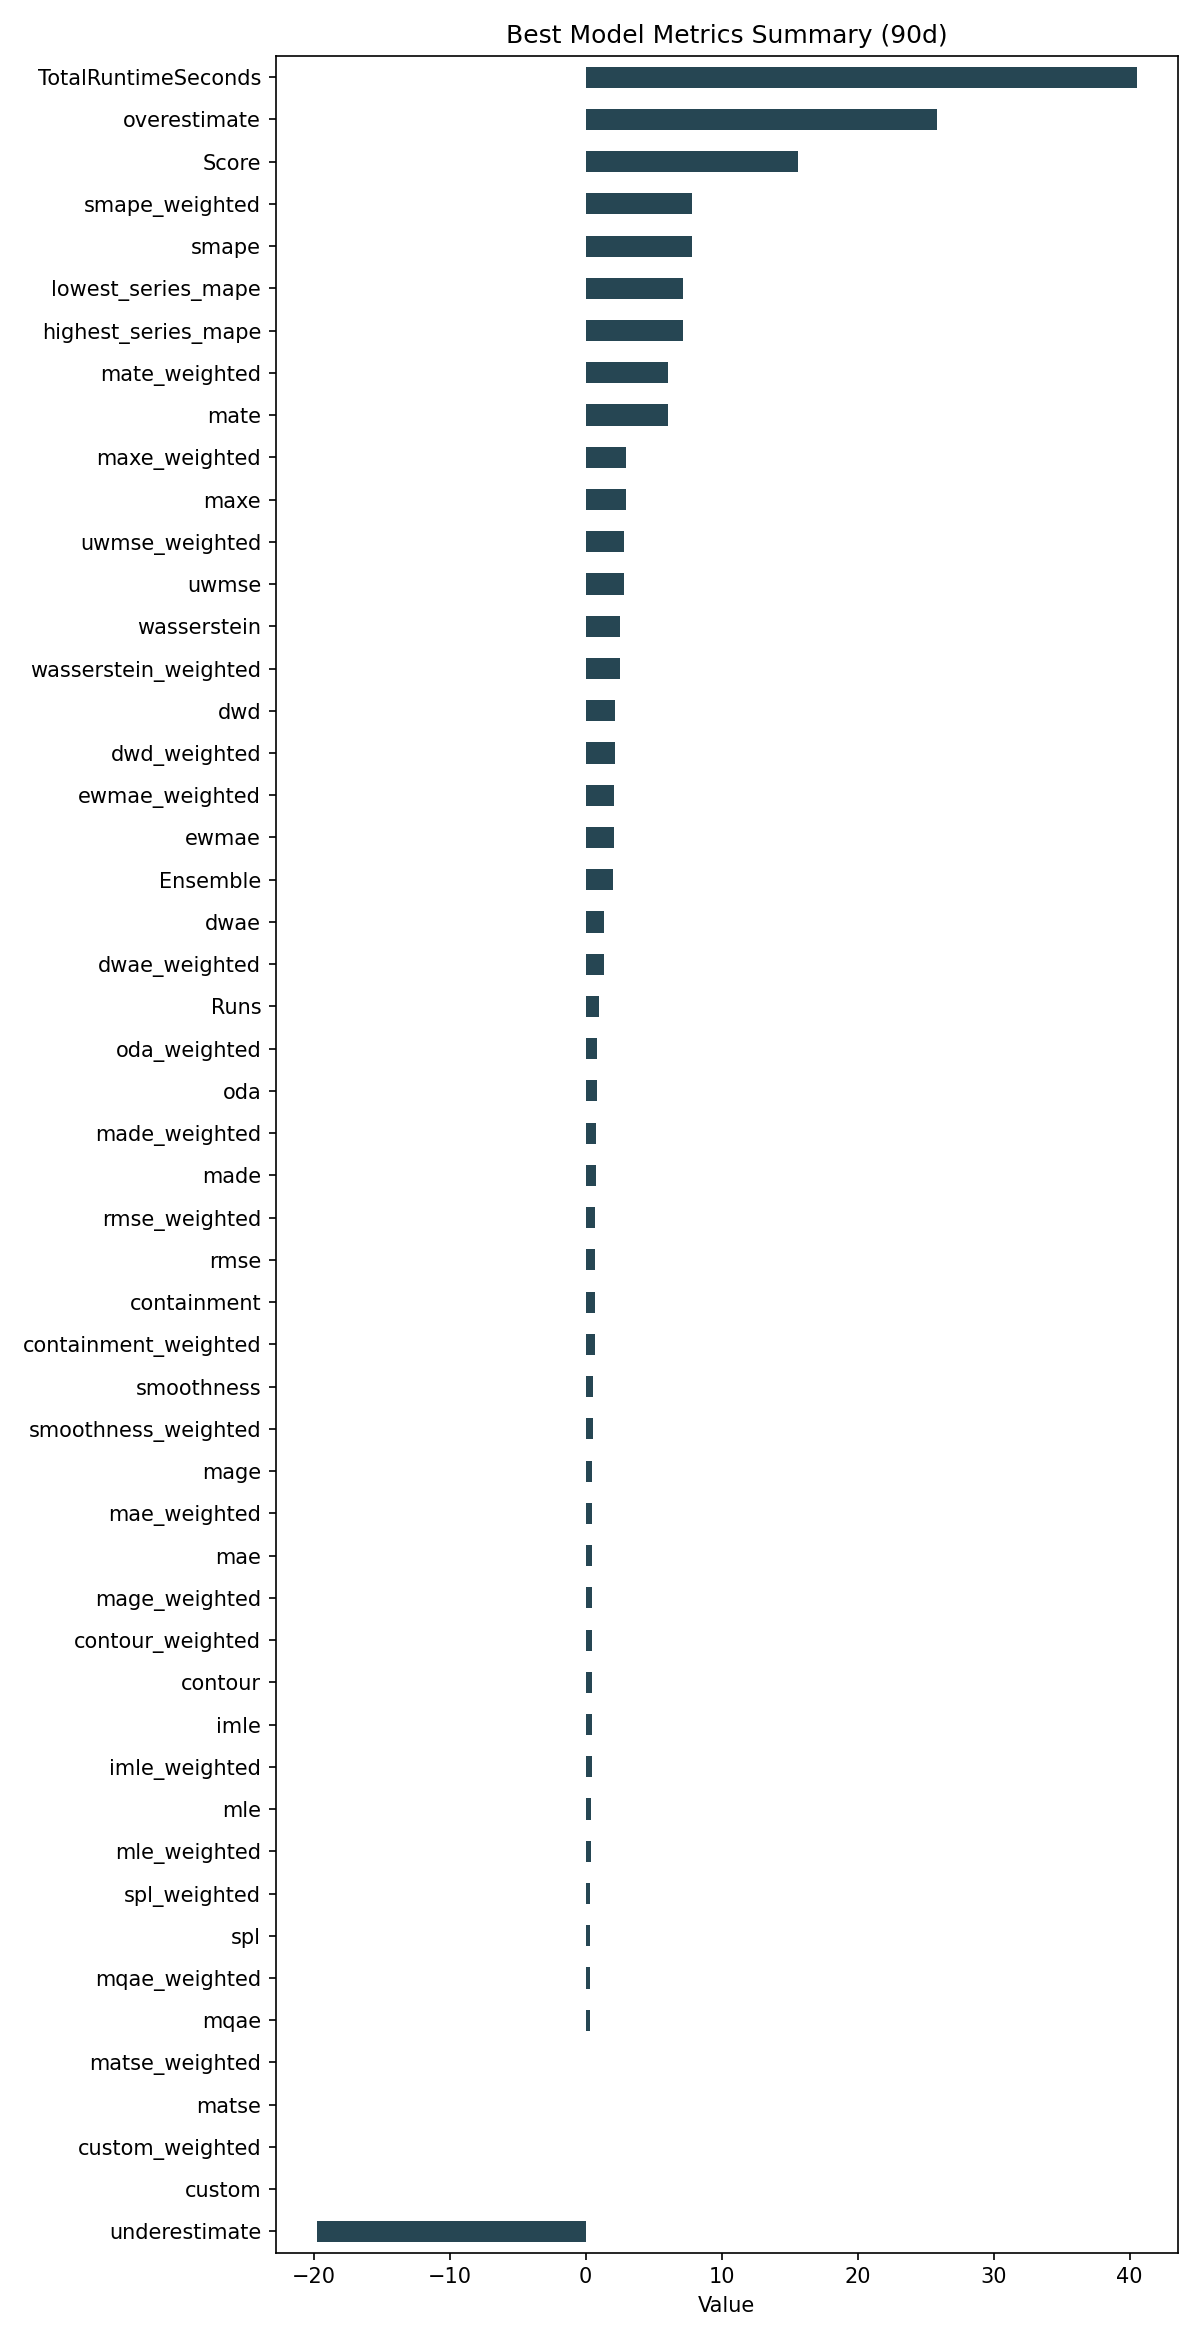

The file beside this chart, header and first rows:
ID, Model, ModelParameters, TransformationParameters, Ensemble, Runs, smape, mae, rmse, made, mage, custom, underestimate, mle, overestimate, imle, spl, containment, contour, maxe, oda, dwae, mqae, ewmae
d9b481f13f48c8a88426de3a90551ada, Ensemble, {"model_name": "Mosaic", "model_count": …, {"fillna": "ffill", "transformations": {…, 2, 1, 7.842, 0.5064, 0.7241, 0.7824, 0.5064, 0.0, -19.77, 0.4113, 25.81, 0.4608, 0.3565, 0.7222, 0.4778, 2.939, 0.8667, 1.329, 0.326, 2.085
